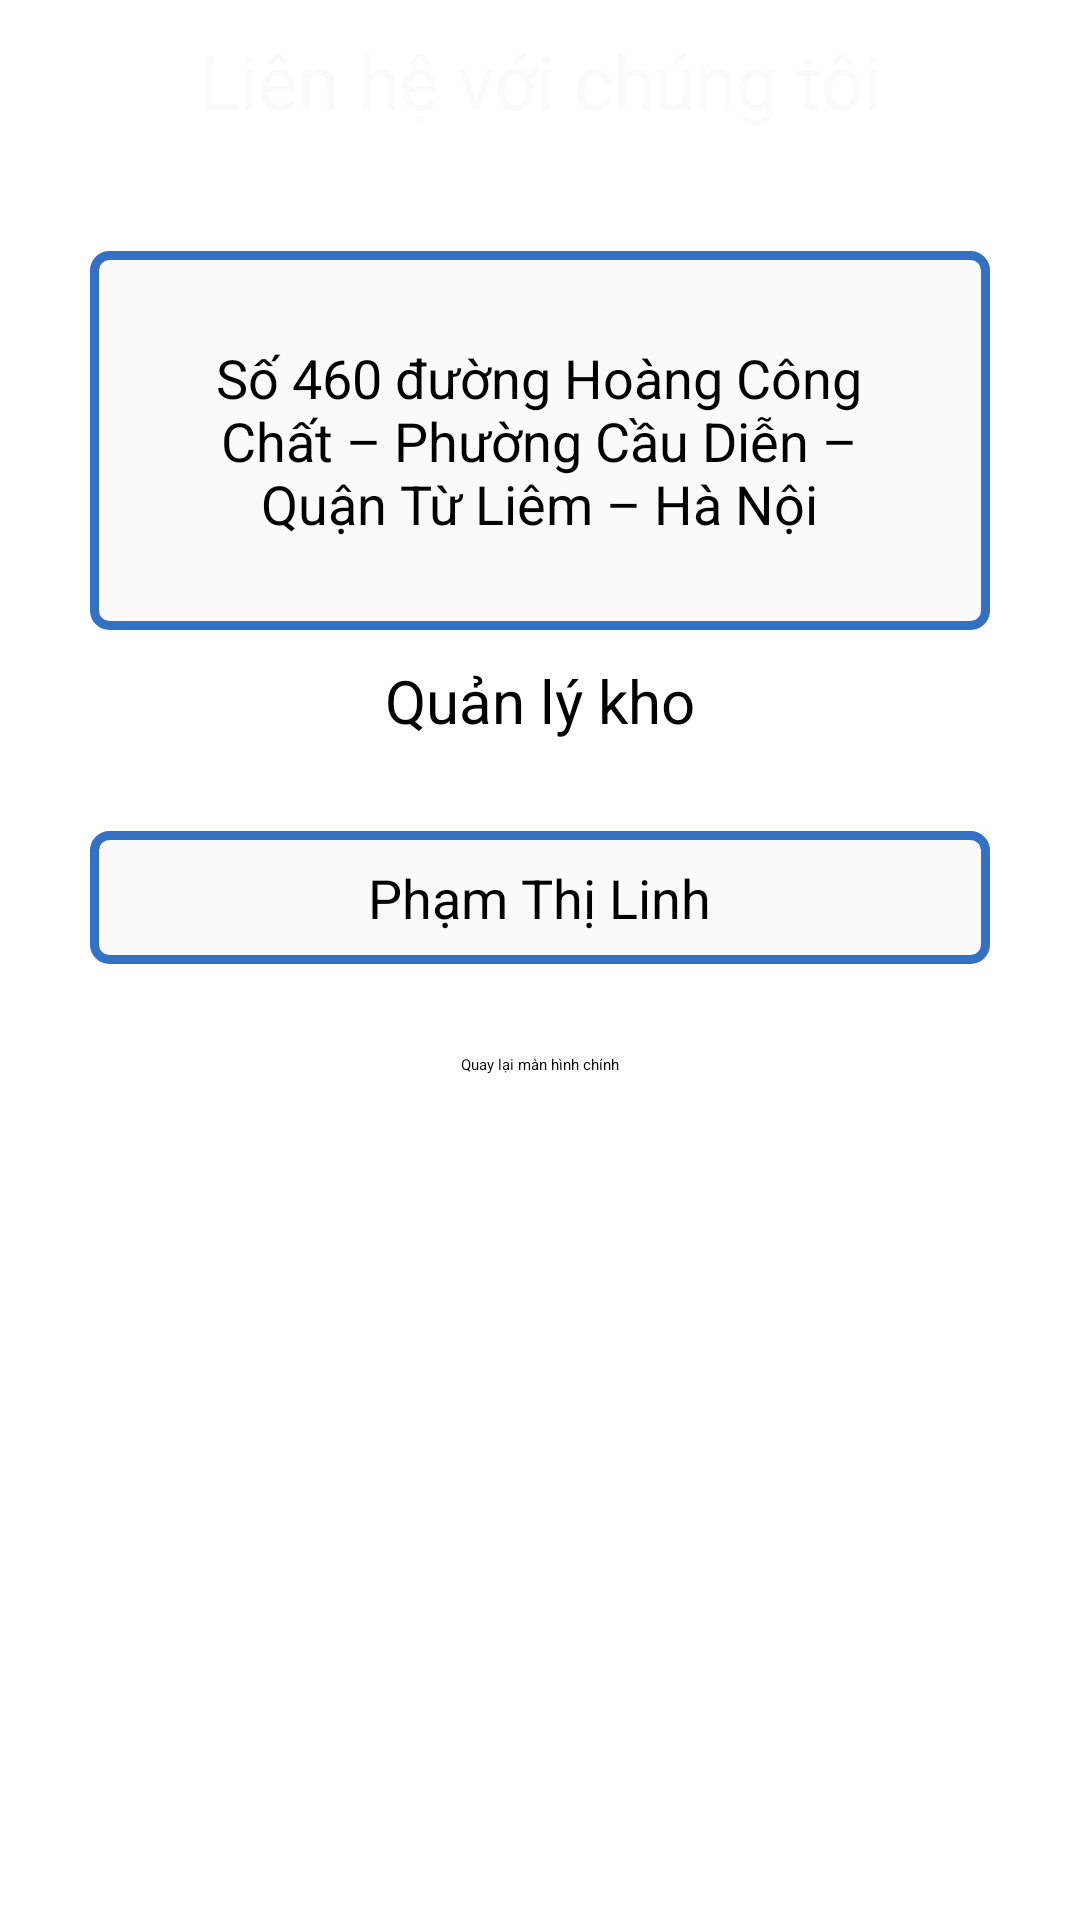

Produce the Android XML layout that renders to this screen, including the resource entries it uses.
<!-- AndroidManifest.xml: application theme Theme.AppBanHang -->
<!-- res/layout/activity_lien_he.xml -->
<?xml version="1.0" encoding="utf-8"?>
<LinearLayout xmlns:android="http://schemas.android.com/apk/res/android"
    xmlns:app="http://schemas.android.com/apk/res-auto"
    xmlns:tools="http://schemas.android.com/tools"
    android:layout_width="match_parent"
    android:layout_height="match_parent"
    android:orientation="vertical"
    tools:context=".activity.LienHeActivity">


    <LinearLayout
        android:layout_width="match_parent"
        android:layout_height="match_parent"
        android:background="@drawable/manhinhlienhe"
        android:orientation="vertical">

        <TextView
            android:layout_width="match_parent"
            android:layout_height="wrap_content"
            android:layout_margin="10dp"
            android:gravity="center"
            android:text="Liên hệ với chúng tôi"
            android:textColor="#fafafa"
            android:textSize="25sp" />

        <LinearLayout
            android:layout_width="match_parent"
            android:layout_height="wrap_content"
            android:layout_gravity="center"
            android:layout_marginTop="30dp"
            android:layout_marginLeft="30dp"
            android:layout_marginRight="30dp"
            android:layout_marginBottom="10dp"
            android:background="@drawable/boder"
            android:gravity="center">

            <TextView
                android:layout_width="wrap_content"
                android:layout_height="wrap_content"
                android:layout_margin="30dp"
                android:drawableLeft="@color/white"
                android:gravity="center"
                android:text="Số 460 đường Hoàng Công Chất – Phường Cầu Diễn – Quận Từ Liêm – Hà Nội"
                android:textColor="#000000"
                android:textSize="18dp" />
        </LinearLayout>
        <LinearLayout
            android:layout_width="wrap_content"
            android:layout_height="wrap_content"
            android:layout_gravity="center"
            android:gravity="center">
            <TextView
                android:layout_width="wrap_content"
                android:layout_height="wrap_content"
                android:text="Quản lý kho"
                android:textColor="#000000"
                android:textSize="20dp" />
        </LinearLayout>
        <LinearLayout
            android:layout_width="match_parent"
            android:layout_height="wrap_content"
            android:layout_gravity="center"
            android:orientation="vertical"
            android:layout_margin="30dp"
            android:background="@drawable/boder"
            android:gravity="center">
            <TextView
                android:layout_width="wrap_content"
                android:layout_height="wrap_content"
                android:drawableLeft="@color/white"
                android:layout_margin="10dp"
                android:gravity="center"
                android:text="Phạm Thị Linh"
                android:textColor="#000000"
                android:textSize="18dp" />
        </LinearLayout>
        <LinearLayout
            android:layout_width="wrap_content"
            android:layout_height="wrap_content"
            android:layout_gravity="center">
            <Button
                android:id="@+id/back"
                android:text="Quay lại màn hình chính"
                android:layout_width="wrap_content"
                android:layout_height="wrap_content"/>
        </LinearLayout>

    </LinearLayout>
</LinearLayout>
<!-- resources referenced by this layout -->
<resources>
  <color name="white">#FFFFFFFF</color>
  <!-- drawable boder (drawable) -->
  <?xml version="1.0" encoding="utf-8"?>
  
  <shape xmlns:android="http://schemas.android.com/apk/res/android"
      android:shape="rectangle">
      <solid android:color="#fafafa"/>
      <corners android:radius="5dp"/>
      <stroke android:width="3dp"
          android:color="#3470c4"/>
  
  </shape>
</resources>
